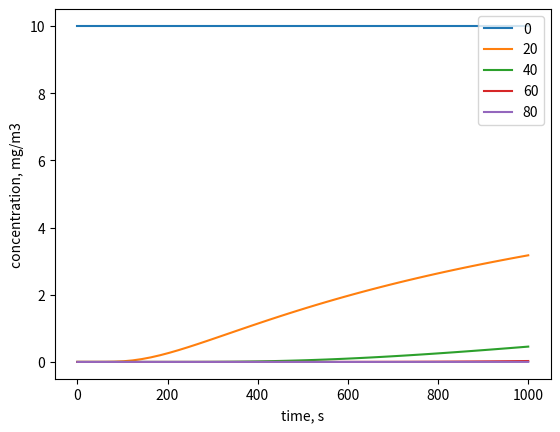

Generate this figure with matplotlib:

# -*- coding: utf-8 -*-
"""
Created on Mon Aug 25 12:38:54 2025

@author: au277187
"""
import numpy as np 
from scipy.integrate import solve_ivp
import matplotlib.pyplot as plt

# diffusion in an open pipe with 10 mg/m3 in left side to start with
#  ----------------------------------
# 10  0  0  0  0  0  0  0  0  0  0  0                                  
#  ----------------------------------
# 
# dc/dt = D * d2c/dx2

D = 0.00002 # m^2/s
L = 1 # meter
dx = 0.01 # meter
x_grid = np.arange(0, L+ dx, dx)
tmax = 1000 # max time, s

def rates(t, c, dx, x_grid):
    
    dcdt = np.zeros(len(x_grid))
    N = len(x_grid)-1
    
    for i in range(1, N):
        dcdt[i] = D * (c[i-1] - 2 * c[i] + c[i+1])/dx**2
    
    return dcdt

c0 = np.zeros(len(x_grid))
c0[0] = 10

tmax = 1000 # s
sol = solve_ivp(rates, t_span = [0, tmax], y0 = c0, method = 'LSODA',
                t_eval = np.linspace(0, tmax, 50),
                args = (dx, x_grid))
      
for i in range(0, len(x_grid)-1, int((len(x_grid)-1)/5)):
    plt.plot(sol.t, sol.y[i], label = i)
plt.legend(loc = 1)
plt.ylabel('concentration, mg/m3')
plt.xlabel('time, s')
